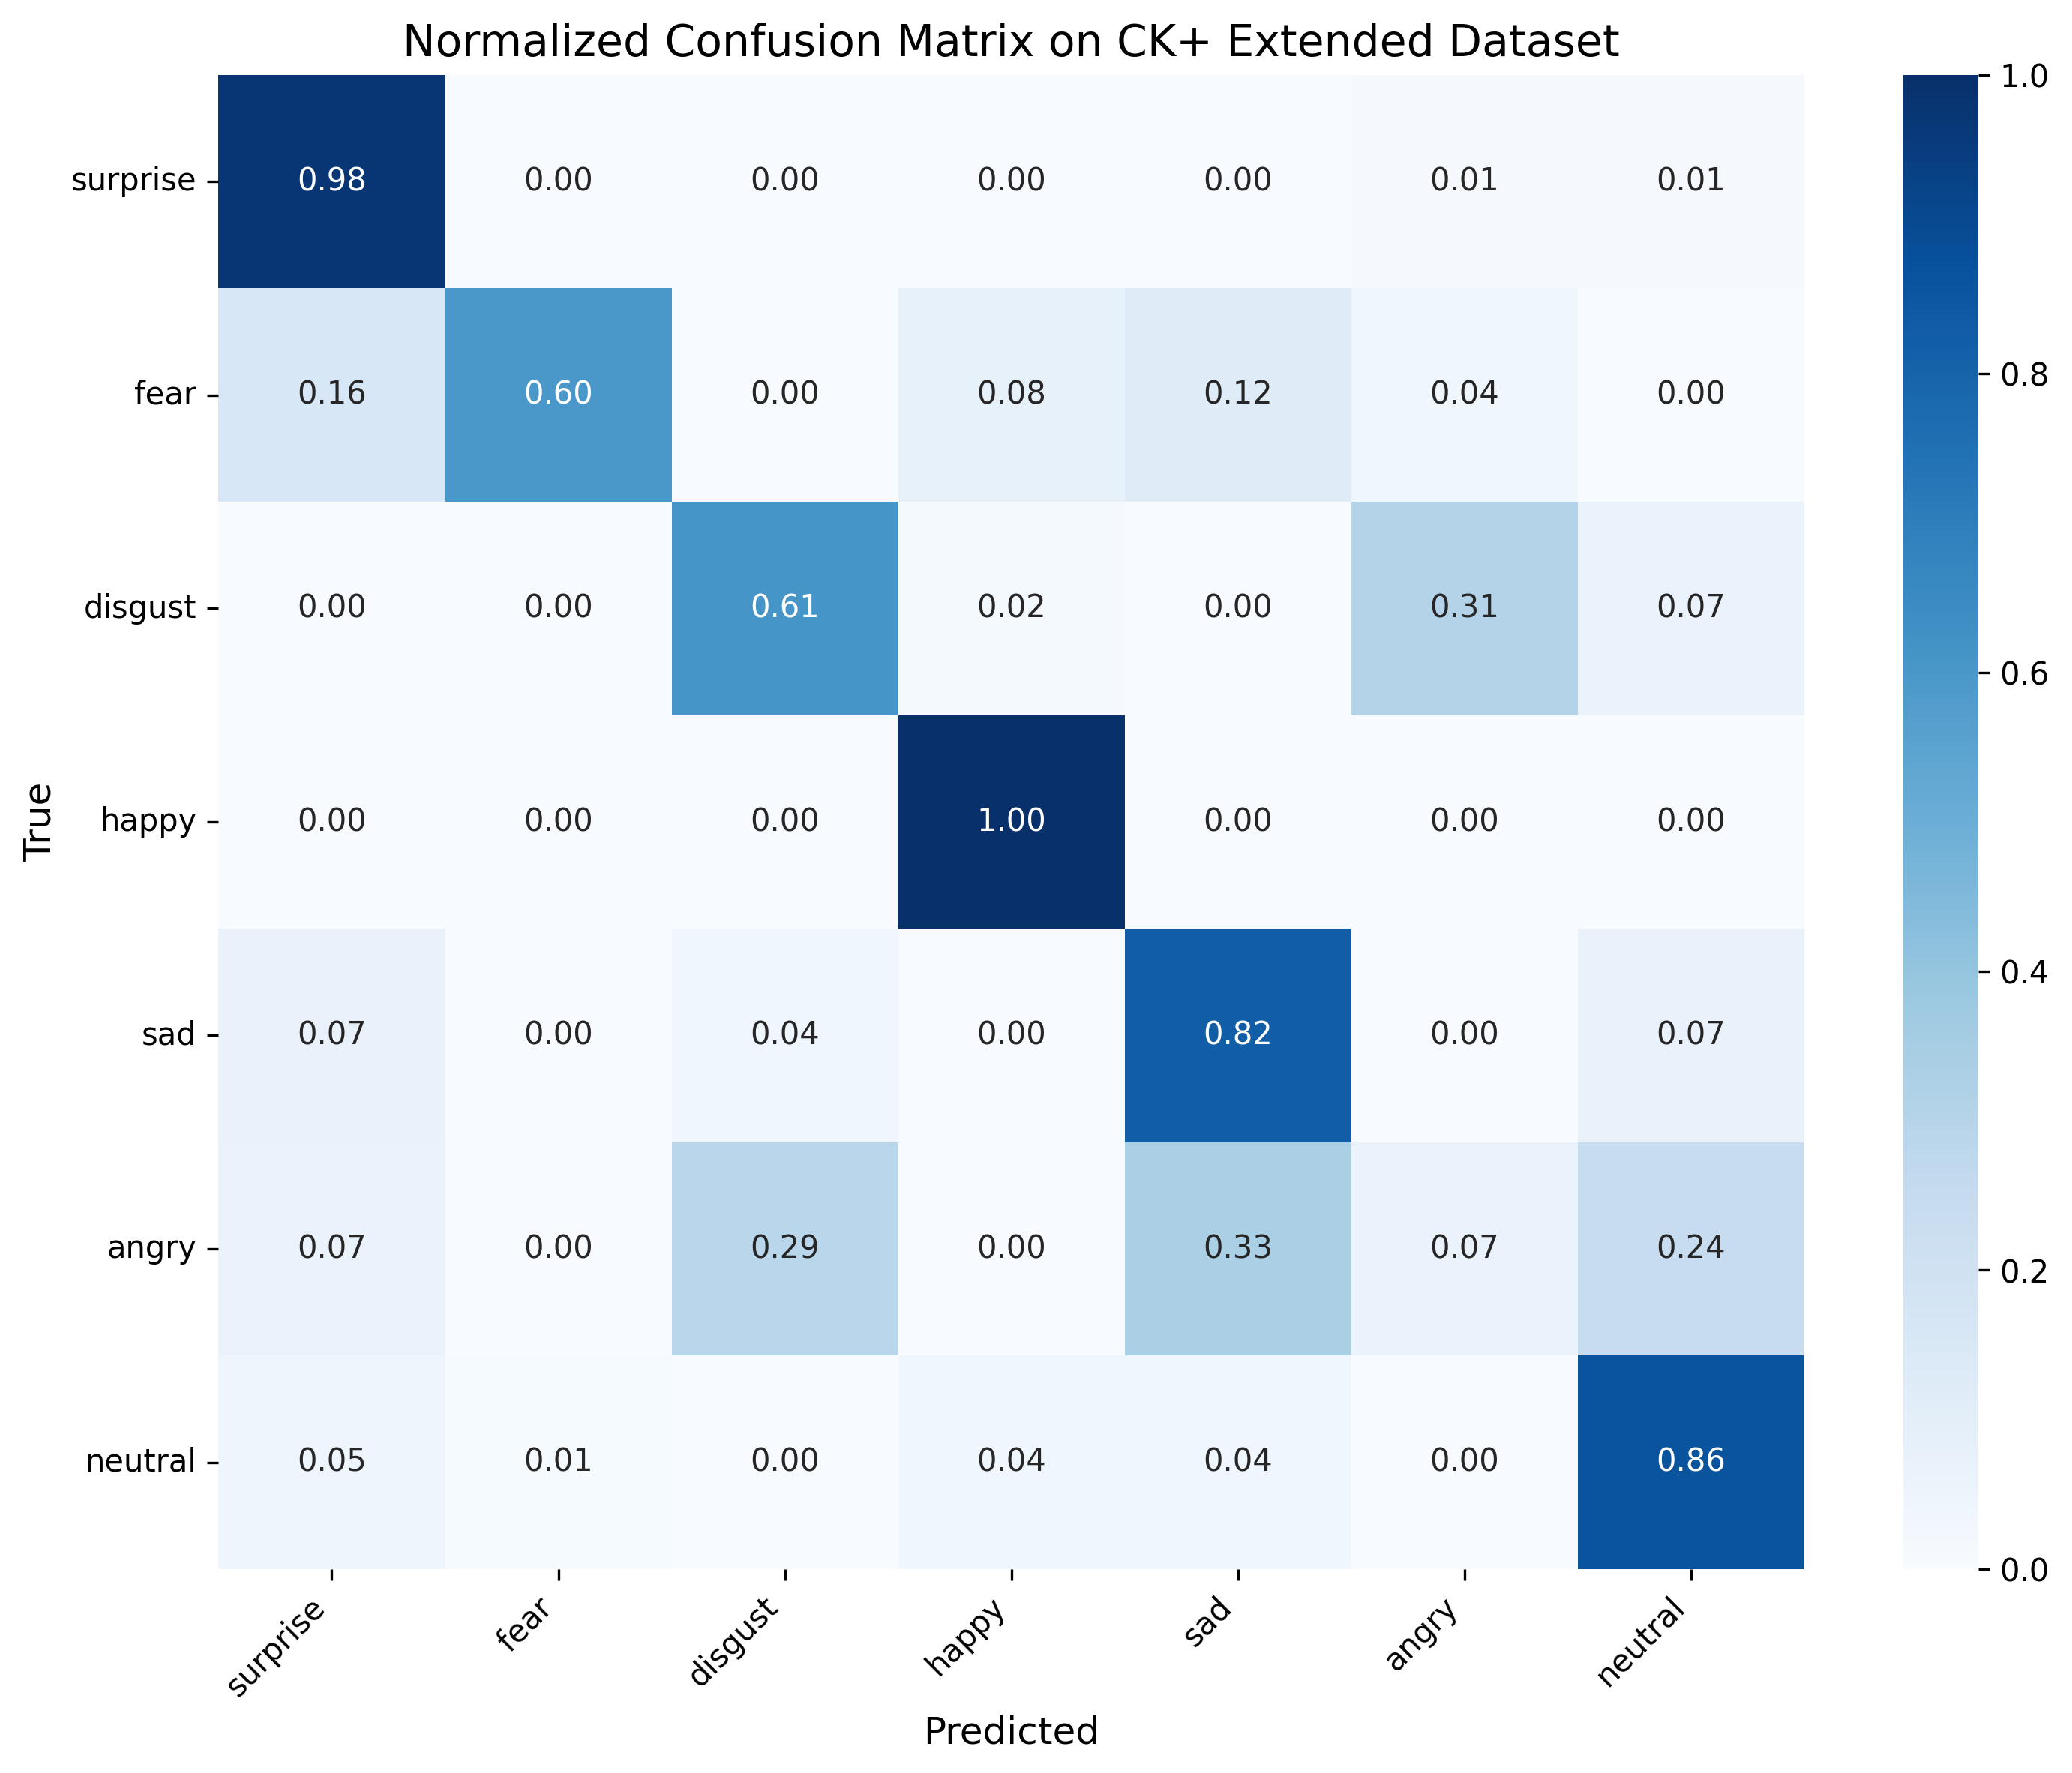

The data file committed next to this chart (first rows):
, surprise, fear, disgust, happy, sad, angry, neutral
surprise, 0.9759, 0.0, 0.0, 0.0, 0.0, 0.01205, 0.01205
fear, 0.16, 0.6, 0.0, 0.08, 0.12, 0.04, 0.0
disgust, 0.0, 0.0, 0.6102, 0.01695, 0.0, 0.3051, 0.0678
happy, 0.0, 0.0, 0.0, 1.0, 0.0, 0.0, 0.0
sad, 0.07143, 0.0, 0.03571, 0.0, 0.8214, 0.0, 0.07143
angry, 0.06667, 0.0, 0.2889, 0.0, 0.3333, 0.06667, 0.2444
neutral, 0.05059, 0.008432, 0.001686, 0.03879, 0.03879, 0.001686, 0.86
